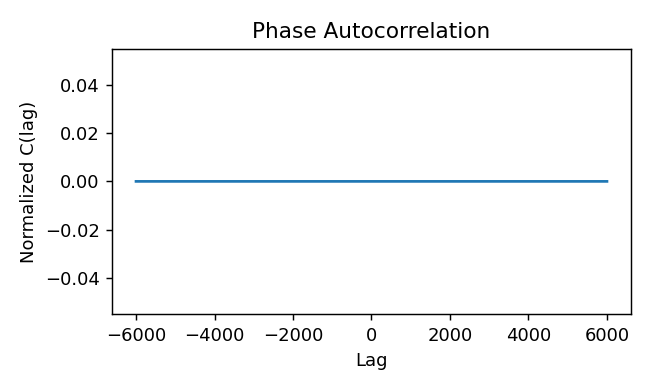

Source data for this figure (header and first rows):
lag, normalized_autocorr
-6.000000000000000000e+03, 0.000000000000000000e+00
-5.999000000000000000e+03, 0.000000000000000000e+00
-5.998000000000000000e+03, 0.000000000000000000e+00
-5.997000000000000000e+03, 0.000000000000000000e+00
-5.996000000000000000e+03, 0.000000000000000000e+00
-5.995000000000000000e+03, 0.000000000000000000e+00
-5.994000000000000000e+03, 0.000000000000000000e+00
-5.993000000000000000e+03, 0.000000000000000000e+00
-5.992000000000000000e+03, 0.000000000000000000e+00
-5.991000000000000000e+03, 0.000000000000000000e+00
-5.990000000000000000e+03, 0.000000000000000000e+00
-5.989000000000000000e+03, 0.000000000000000000e+00
-5.988000000000000000e+03, 0.000000000000000000e+00
-5.987000000000000000e+03, 0.000000000000000000e+00
-5.986000000000000000e+03, 0.000000000000000000e+00
-5.985000000000000000e+03, 0.000000000000000000e+00
-5.984000000000000000e+03, 0.000000000000000000e+00
-5.983000000000000000e+03, 0.000000000000000000e+00
-5.982000000000000000e+03, 0.000000000000000000e+00
-5.981000000000000000e+03, 0.000000000000000000e+00
-5.980000000000000000e+03, 0.000000000000000000e+00
-5.979000000000000000e+03, 0.000000000000000000e+00
-5.978000000000000000e+03, 0.000000000000000000e+00
-5.977000000000000000e+03, 0.000000000000000000e+00
-5.976000000000000000e+03, 0.000000000000000000e+00
-5.975000000000000000e+03, 0.000000000000000000e+00
-5.974000000000000000e+03, 0.000000000000000000e+00
-5.973000000000000000e+03, 0.000000000000000000e+00
-5.972000000000000000e+03, 0.000000000000000000e+00
-5.971000000000000000e+03, 0.000000000000000000e+00
-5.970000000000000000e+03, 0.000000000000000000e+00
-5.969000000000000000e+03, 0.000000000000000000e+00
-5.968000000000000000e+03, 0.000000000000000000e+00
-5.967000000000000000e+03, 0.000000000000000000e+00
-5.966000000000000000e+03, 0.000000000000000000e+00
-5.965000000000000000e+03, 0.000000000000000000e+00
-5.964000000000000000e+03, 0.000000000000000000e+00
-5.963000000000000000e+03, 0.000000000000000000e+00
-5.962000000000000000e+03, 0.000000000000000000e+00
-5.961000000000000000e+03, 0.000000000000000000e+00
-5.960000000000000000e+03, 0.000000000000000000e+00
-5.959000000000000000e+03, 0.000000000000000000e+00
-5.958000000000000000e+03, 0.000000000000000000e+00
-5.957000000000000000e+03, 0.000000000000000000e+00
-5.956000000000000000e+03, 0.000000000000000000e+00
-5.955000000000000000e+03, 0.000000000000000000e+00
-5.954000000000000000e+03, 0.000000000000000000e+00
-5.953000000000000000e+03, 0.000000000000000000e+00
-5.952000000000000000e+03, 0.000000000000000000e+00
-5.951000000000000000e+03, 0.000000000000000000e+00
-5.950000000000000000e+03, 0.000000000000000000e+00
-5.949000000000000000e+03, 0.000000000000000000e+00
-5.948000000000000000e+03, 0.000000000000000000e+00
-5.947000000000000000e+03, 0.000000000000000000e+00
-5.946000000000000000e+03, 0.000000000000000000e+00
-5.945000000000000000e+03, 0.000000000000000000e+00
-5.944000000000000000e+03, 0.000000000000000000e+00
-5.943000000000000000e+03, 0.000000000000000000e+00
-5.942000000000000000e+03, 0.000000000000000000e+00
-5.941000000000000000e+03, 0.000000000000000000e+00
... 11,941 more rows
